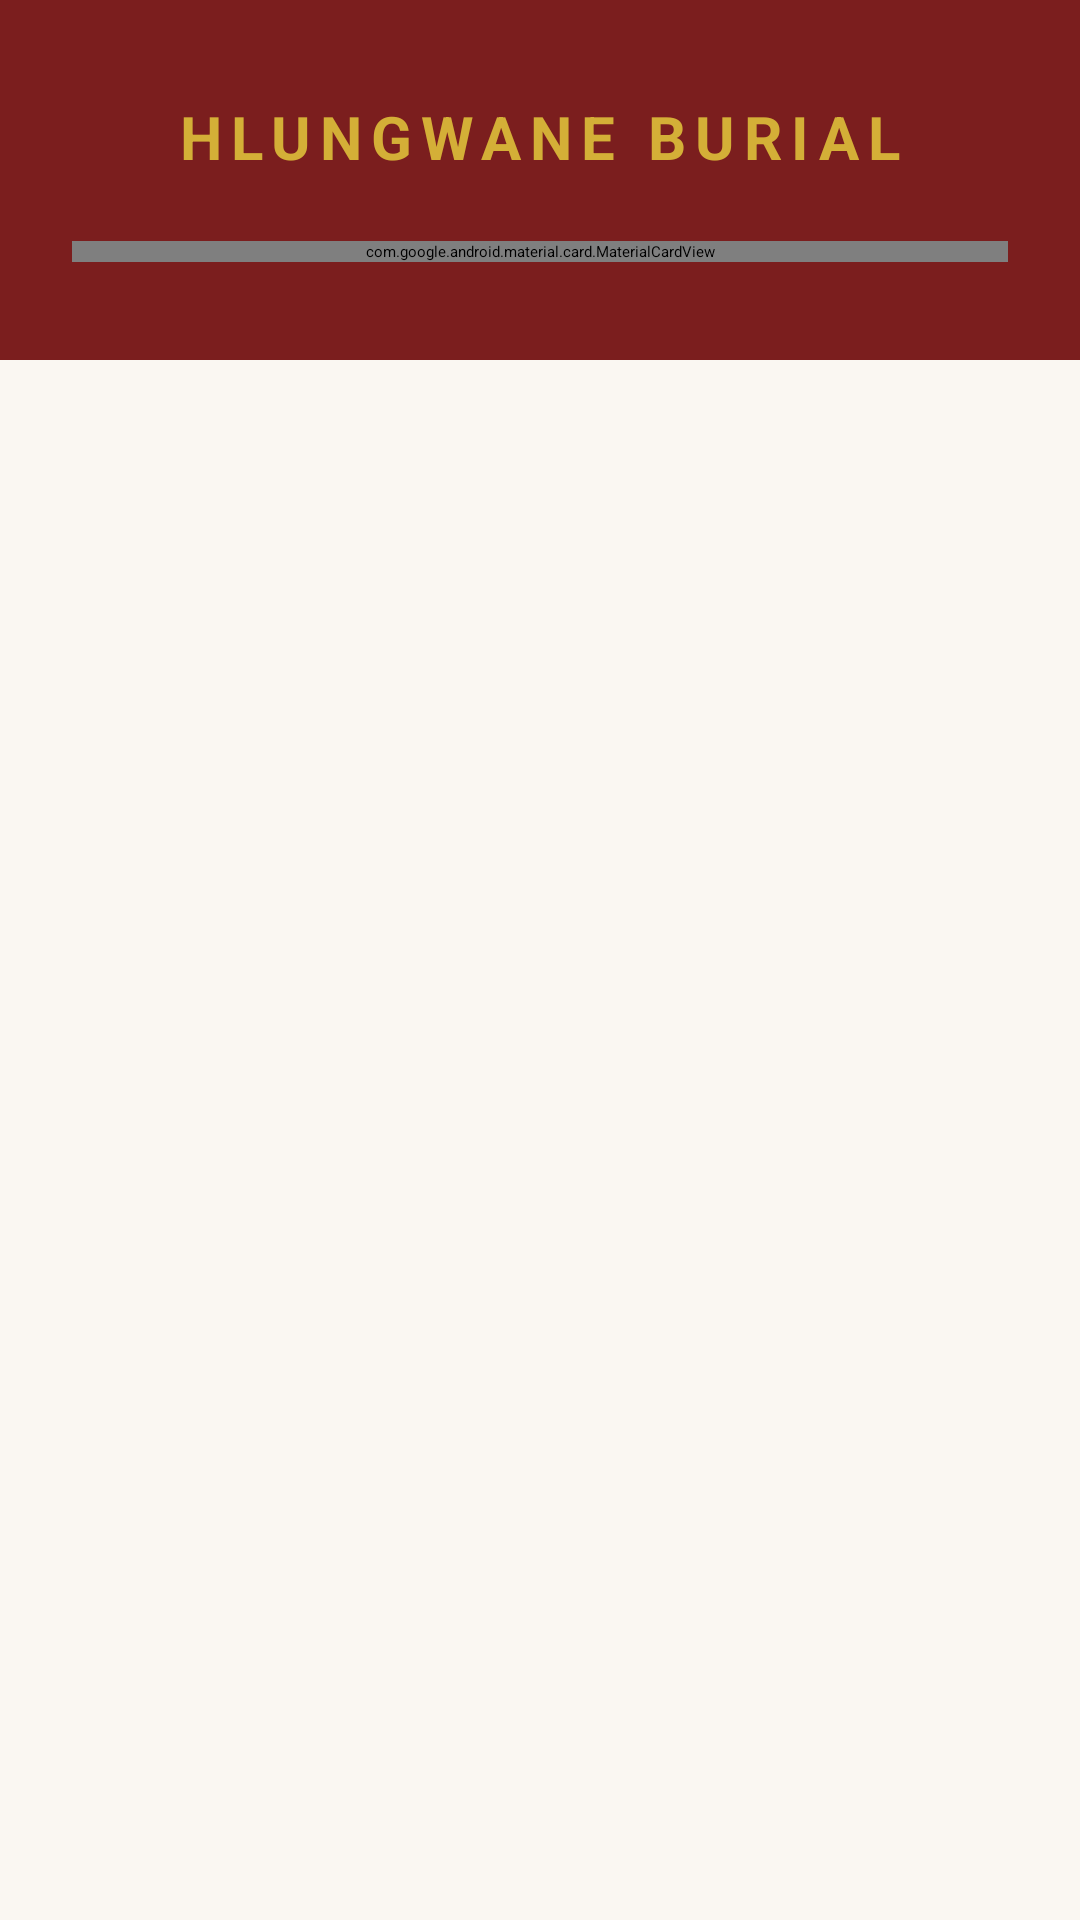

Android layout source for this screen:
<!-- AndroidManifest.xml: application theme Theme.HlungwaneBurial.Splash -->
<!-- res/layout/fragment_register.xml -->
<?xml version="1.0" encoding="utf-8"?>
<androidx.core.widget.NestedScrollView xmlns:android="http://schemas.android.com/apk/res/android"
    xmlns:app="http://schemas.android.com/apk/res-auto"
    android:layout_width="match_parent"
    android:layout_height="match_parent"
    android:background="@color/surface_light"
    android:fillViewport="true">

    <androidx.constraintlayout.widget.ConstraintLayout
        android:layout_width="match_parent"
        android:layout_height="wrap_content">

        
        <View
            android:id="@+id/headerBar"
            android:layout_width="match_parent"
            android:layout_height="120dp"
            android:background="@color/maroon_primary"
            app:layout_constraintTop_toTopOf="parent" />

        <TextView
            android:id="@+id/tvBrandTitle"
            android:layout_width="wrap_content"
            android:layout_height="wrap_content"
            android:text="HLUNGWANE BURIAL"
            android:textColor="@color/gold_secondary"
            android:textSize="20sp"
            android:textStyle="bold"
            android:letterSpacing="0.15"
            android:layout_marginTop="32dp"
            app:layout_constraintTop_toTopOf="@id/headerBar"
            app:layout_constraintStart_toStartOf="parent"
            app:layout_constraintEnd_toEndOf="parent" />

        
        <com.google.android.material.card.MaterialCardView
            android:id="@+id/cardRegister"
            android:layout_width="match_parent"
            android:layout_height="wrap_content"
            android:layout_marginHorizontal="24dp"
            android:layout_marginTop="-40dp"
            android:layout_marginBottom="24dp"
            app:cardCornerRadius="16dp"
            app:cardElevation="8dp"
            app:cardBackgroundColor="@color/surface_card_light"
            app:layout_constraintTop_toBottomOf="@id/headerBar">

            <LinearLayout
                android:layout_width="match_parent"
                android:layout_height="wrap_content"
                android:orientation="vertical"
                android:padding="24dp">

                <TextView
                    android:layout_width="wrap_content"
                    android:layout_height="wrap_content"
                    android:text="Create Account"
                    android:textColor="@color/maroon_primary"
                    android:textSize="22sp"
                    android:textStyle="bold" />

                <TextView
                    android:layout_width="wrap_content"
                    android:layout_height="wrap_content"
                    android:text="Join Hlungwane Burial. We're with you, every step of the way."
                    android:textColor="@color/on_surface_variant_light"
                    android:textSize="13sp"
                    android:layout_marginTop="4dp"
                    android:layout_marginBottom="20dp" />

                
                <com.google.android.material.textfield.TextInputLayout
                    android:id="@+id/tilFullName"
                    android:layout_width="match_parent"
                    android:layout_height="wrap_content"
                    android:hint="Full name"
                    style="@style/Widget.Material3.TextInputLayout.OutlinedBox">
                    <com.google.android.material.textfield.TextInputEditText
                        android:id="@+id/etFullName"
                        android:layout_width="match_parent"
                        android:layout_height="wrap_content"
                        android:inputType="textPersonName" />
                </com.google.android.material.textfield.TextInputLayout>

                
                <com.google.android.material.textfield.TextInputLayout
                    android:id="@+id/tilEmail"
                    android:layout_width="match_parent"
                    android:layout_height="wrap_content"
                    android:hint="Email address"
                    android:layout_marginTop="12dp"
                    style="@style/Widget.Material3.TextInputLayout.OutlinedBox">
                    <com.google.android.material.textfield.TextInputEditText
                        android:id="@+id/etEmail"
                        android:layout_width="match_parent"
                        android:layout_height="wrap_content"
                        android:inputType="textEmailAddress" />
                </com.google.android.material.textfield.TextInputLayout>

                
                <com.google.android.material.textfield.TextInputLayout
                    android:id="@+id/tilSaId"
                    android:layout_width="match_parent"
                    android:layout_height="wrap_content"
                    android:hint="SA ID number (13 digits)"
                    android:layout_marginTop="12dp"
                    style="@style/Widget.Material3.TextInputLayout.OutlinedBox">
                    <com.google.android.material.textfield.TextInputEditText
                        android:id="@+id/etSaId"
                        android:layout_width="match_parent"
                        android:layout_height="wrap_content"
                        android:inputType="number"
                        android:maxLength="13" />
                </com.google.android.material.textfield.TextInputLayout>

                
                <com.google.android.material.textfield.TextInputLayout
                    android:id="@+id/tilPhone"
                    android:layout_width="match_parent"
                    android:layout_height="wrap_content"
                    android:hint="Phone number"
                    android:layout_marginTop="12dp"
                    style="@style/Widget.Material3.TextInputLayout.OutlinedBox">
                    <com.google.android.material.textfield.TextInputEditText
                        android:id="@+id/etPhone"
                        android:layout_width="match_parent"
                        android:layout_height="wrap_content"
                        android:inputType="phone" />
                </com.google.android.material.textfield.TextInputLayout>

                
                <com.google.android.material.textfield.TextInputLayout
                    android:id="@+id/tilProvince"
                    android:layout_width="match_parent"
                    android:layout_height="wrap_content"
                    android:hint="Province"
                    android:layout_marginTop="12dp"
                    style="@style/Widget.Material3.TextInputLayout.OutlinedBox.ExposedDropdownMenu">
                    <AutoCompleteTextView
                        android:id="@+id/actvProvince"
                        android:layout_width="match_parent"
                        android:layout_height="wrap_content"
                        android:inputType="none"
                        android:focusable="false" />
                </com.google.android.material.textfield.TextInputLayout>

                
                <com.google.android.material.textfield.TextInputLayout
                    android:id="@+id/tilPassword"
                    android:layout_width="match_parent"
                    android:layout_height="wrap_content"
                    android:hint="Password (8+ chars, A-Z, a-z, 0-9, symbol)"
                    android:layout_marginTop="12dp"
                    app:passwordToggleEnabled="true"
                    style="@style/Widget.Material3.TextInputLayout.OutlinedBox">
                    <com.google.android.material.textfield.TextInputEditText
                        android:id="@+id/etPassword"
                        android:layout_width="match_parent"
                        android:layout_height="wrap_content"
                        android:inputType="textPassword" />
                </com.google.android.material.textfield.TextInputLayout>

                
                <com.google.android.material.textfield.TextInputLayout
                    android:id="@+id/tilConfirmPassword"
                    android:layout_width="match_parent"
                    android:layout_height="wrap_content"
                    android:hint="Confirm password"
                    android:layout_marginTop="12dp"
                    app:passwordToggleEnabled="true"
                    style="@style/Widget.Material3.TextInputLayout.OutlinedBox">
                    <com.google.android.material.textfield.TextInputEditText
                        android:id="@+id/etConfirmPassword"
                        android:layout_width="match_parent"
                        android:layout_height="wrap_content"
                        android:inputType="textPassword" />
                </com.google.android.material.textfield.TextInputLayout>

                
                <com.google.android.material.button.MaterialButton
                    android:id="@+id/btnRegister"
                    android:layout_width="match_parent"
                    android:layout_height="52dp"
                    android:text="CREATE ACCOUNT"
                    android:textColor="@color/white"
                    android:textStyle="bold"
                    android:layout_marginTop="20dp"
                    app:backgroundTint="@color/maroon_primary"
                    app:cornerRadius="12dp" />

                
                <TextView
                    android:id="@+id/tvBackToLogin"
                    android:layout_width="wrap_content"
                    android:layout_height="wrap_content"
                    android:text="Already have an account?  Sign in"
                    android:textColor="@color/maroon_primary"
                    android:textSize="13sp"
                    android:layout_gravity="center"
                    android:padding="12dp" />

            </LinearLayout>
        </com.google.android.material.card.MaterialCardView>

    </androidx.constraintlayout.widget.ConstraintLayout>
</androidx.core.widget.NestedScrollView>
<!-- resources referenced by this layout -->
<resources>
  <color name="gold_secondary">#D4AF37</color>
  <color name="maroon_primary">#7B1E1E</color>
  <color name="on_surface_variant_light">#6E635A</color>
  <color name="surface_card_light">#FFFFFF</color>
  <color name="surface_light">#FAF7F2</color>
  <color name="white">#FFFFFF</color>
  <style name="Theme.HlungwaneBurial.Splash" parent="Theme.SplashScreen">
          <item name="windowSplashScreenBackground">@color/maroon_primary</item>
          <item name="windowSplashScreenAnimatedIcon">@drawable/ic_splash_logo</item>
          <item name="postSplashScreenTheme">@style/Theme.HlungwaneBurial</item>
      </style>
  <!-- drawable ic_splash_logo (drawable) -->
  <?xml version="1.0" encoding="utf-8"?>
  <vector xmlns:android="http://schemas.android.com/apk/res/android"
      android:width="120dp"
      android:height="120dp"
      android:viewportWidth="120"
      android:viewportHeight="120">
  
      
      <path
          android:fillColor="#D4AF37"
          android:pathData="M60,8 A52,52 0 1,0 60,112 A52,52 0 1,0 60,8 Z M60,14 A46,46 0 1,1 60,106 A46,46 0 1,1 60,14 Z" />
  
      
      <path
          android:fillColor="#D4AF37"
          android:pathData="M40,40 L46,40 L46,80 L40,80 Z" />
  
      
      <path
          android:fillColor="#D4AF37"
          android:pathData="M56,40 L62,40 L62,80 L56,80 Z" />
  
      
      <path
          android:fillColor="#D4AF37"
          android:pathData="M40,57 L62,57 L62,63 L40,63 Z" />
  
      
      <path
          android:fillColor="#D4AF37"
          android:pathData="M66,40 L72,40 L72,80 L66,80 Z" />
  
      
      <path
          android:fillColor="#D4AF37"
          android:pathData="M70,40 L78,40 C 84,40 84,50 78,50 L70,50 Z M70,44 L76,44 C 79,44 79,46 76,46 L70,46 Z" />
  
      
      <path
          android:fillColor="#D4AF37"
          android:pathData="M70,55 L80,55 C 88,55 88,80 80,80 L70,80 Z M70,59 L78,59 C 83,59 83,76 78,76 L70,76 Z" />
  </vector>
  <style name="Theme.HlungwaneBurial" parent="Theme.Material3.DayNight.NoActionBar">
          
          <item name="colorPrimary">@color/maroon_primary</item>
          <item name="colorOnPrimary">@color/white</item>
          <item name="colorPrimaryContainer">@color/maroon_primary_light</item>
          <item name="colorOnPrimaryContainer">@color/white</item>
  
          
          <item name="colorSecondary">@color/gold_secondary</item>
          <item name="colorOnSecondary">@color/on_surface_light</item>
          <item name="colorSecondaryContainer">@color/gold_secondary_light</item>
          <item name="colorOnSecondaryContainer">@color/on_surface_light</item>
  
          
          <item name="android:colorBackground">@color/surface_light</item>
          <item name="colorSurface">@color/surface_card_light</item>
          <item name="colorOnSurface">@color/on_surface_light</item>
          <item name="colorSurfaceVariant">@color/surface_light</item>
          <item name="colorOnSurfaceVariant">@color/on_surface_variant_light</item>
  
          
          <item name="colorError">@color/status_error</item>
          <item name="colorOnError">@color/white</item>
  
          
          <item name="android:statusBarColor">@color/maroon_primary_dark</item>
          <item name="android:navigationBarColor">@color/surface_card_light</item>
          <item name="android:windowLightStatusBar">false</item>
          <item name="android:windowLightNavigationBar" tools:targetApi="27">true</item>
      </style>
  <color name="maroon_primary_light">#A33333</color>
  <color name="on_surface_light">#1F1B18</color>
  <color name="gold_secondary_light">#E8CE73</color>
  <color name="status_error">#C62828</color>
  <color name="maroon_primary_dark">#5C1414</color>
</resources>
